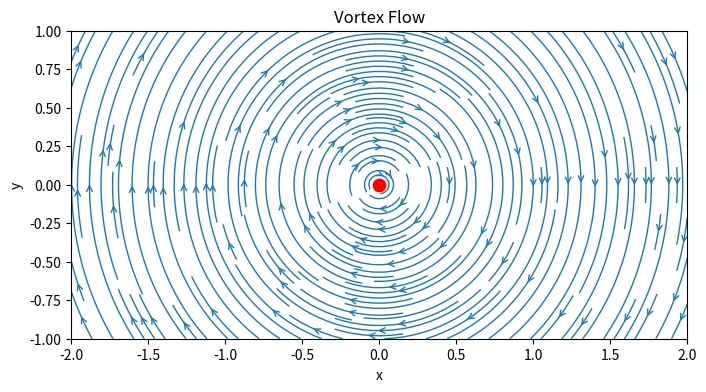

This chart was generated by the following Python code:
import numpy as np
import matplotlib.pyplot as plt

# グリッドの設定
N = 100  # グリッドの数
x_start, x_end = -2.0, 2.0  # x軸方向の範囲
y_start, y_end = -1.0, 1.0  # y軸方向の範囲
x = np.linspace(x_start, x_end, N)
y = np.linspace(y_start, y_end, N)
X, Y = np.meshgrid(x, y)

# 渦電流のパラメータ
gamma = 5.0  # 渦の強さ
x_vortex, y_vortex = 0.0, 0.0  # 渦の中心座標

# 渦電流の速度場の計算
u_vortex = gamma / (2 * np.pi) * (Y - y_vortex) / ((X - x_vortex)**2 + (Y - y_vortex)**2)
v_vortex = -gamma / (2 * np.pi) * (X - x_vortex) / ((X - x_vortex)**2 + (Y - y_vortex)**2)

# 流れ場の速度場の計算
u = u_vortex
v = v_vortex

# 流れ場のポテンシャルの計算
phi = gamma / (2 * np.pi) * np.arctan2((Y - y_vortex), (X - x_vortex))

# 流れ場のストリームラインのプロット
plt.figure(figsize=(8, 4))
plt.streamplot(X, Y, u, v, density=2, linewidth=1, arrowsize=1, arrowstyle='->')
plt.scatter(x_vortex, y_vortex, color='red', marker='o', s=80)
plt.xlim(x_start, x_end)
plt.ylim(y_start, y_end)
plt.xlabel('x')
plt.ylabel('y')
plt.title('Vortex Flow')
plt.gca().set_aspect('equal')
plt.show()